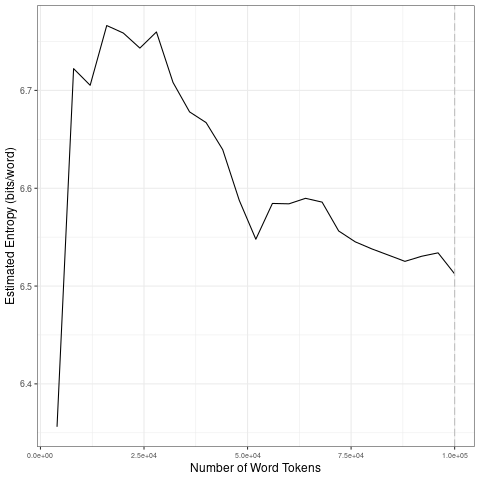

Source data for this figure (header and first rows):
file, entropy.Corpus.Size, entropy.Entropy, sd.Corpus.Size, sd.SD
data/2021_by_es/2021-08-06_tokens_1-gram…, 4000, 6.356, 20000, 0.1727
data/2021_by_es/2021-08-06_tokens_1-gram…, 8000, 6.722, 40000, 0.04014
data/2021_by_es/2021-08-06_tokens_1-gram…, 12000, 6.705, 60000, 0.03272
data/2021_by_es/2021-08-06_tokens_1-gram…, 16000, 6.766, 80000, 0.02356
data/2021_by_es/2021-08-06_tokens_1-gram…, 20000, 6.759, 1e+05, 0.008611
data/2021_by_es/2021-08-06_tokens_1-gram…, 24000, 6.743, 20000, 0.1727
data/2021_by_es/2021-08-06_tokens_1-gram…, 28000, 6.76, 40000, 0.04014
data/2021_by_es/2021-08-06_tokens_1-gram…, 32000, 6.708, 60000, 0.03272
data/2021_by_es/2021-08-06_tokens_1-gram…, 36000, 6.678, 80000, 0.02356
data/2021_by_es/2021-08-06_tokens_1-gram…, 40000, 6.667, 1e+05, 0.008611
data/2021_by_es/2021-08-06_tokens_1-gram…, 44000, 6.639, 20000, 0.1727
data/2021_by_es/2021-08-06_tokens_1-gram…, 48000, 6.588, 40000, 0.04014
data/2021_by_es/2021-08-06_tokens_1-gram…, 52000, 6.548, 60000, 0.03272
data/2021_by_es/2021-08-06_tokens_1-gram…, 56000, 6.584, 80000, 0.02356
data/2021_by_es/2021-08-06_tokens_1-gram…, 60000, 6.584, 1e+05, 0.008611
data/2021_by_es/2021-08-06_tokens_1-gram…, 64000, 6.59, 20000, 0.1727
data/2021_by_es/2021-08-06_tokens_1-gram…, 68000, 6.586, 40000, 0.04014
data/2021_by_es/2021-08-06_tokens_1-gram…, 72000, 6.556, 60000, 0.03272
data/2021_by_es/2021-08-06_tokens_1-gram…, 76000, 6.545, 80000, 0.02356
data/2021_by_es/2021-08-06_tokens_1-gram…, 80000, 6.538, 1e+05, 0.008611
data/2021_by_es/2021-08-06_tokens_1-gram…, 84000, 6.532, 20000, 0.1727
data/2021_by_es/2021-08-06_tokens_1-gram…, 88000, 6.525, 40000, 0.04014
data/2021_by_es/2021-08-06_tokens_1-gram…, 92000, 6.53, 60000, 0.03272
data/2021_by_es/2021-08-06_tokens_1-gram…, 96000, 6.534, 80000, 0.02356
data/2021_by_es/2021-08-06_tokens_1-gram…, 1e+05, 6.512, 1e+05, 0.008611
